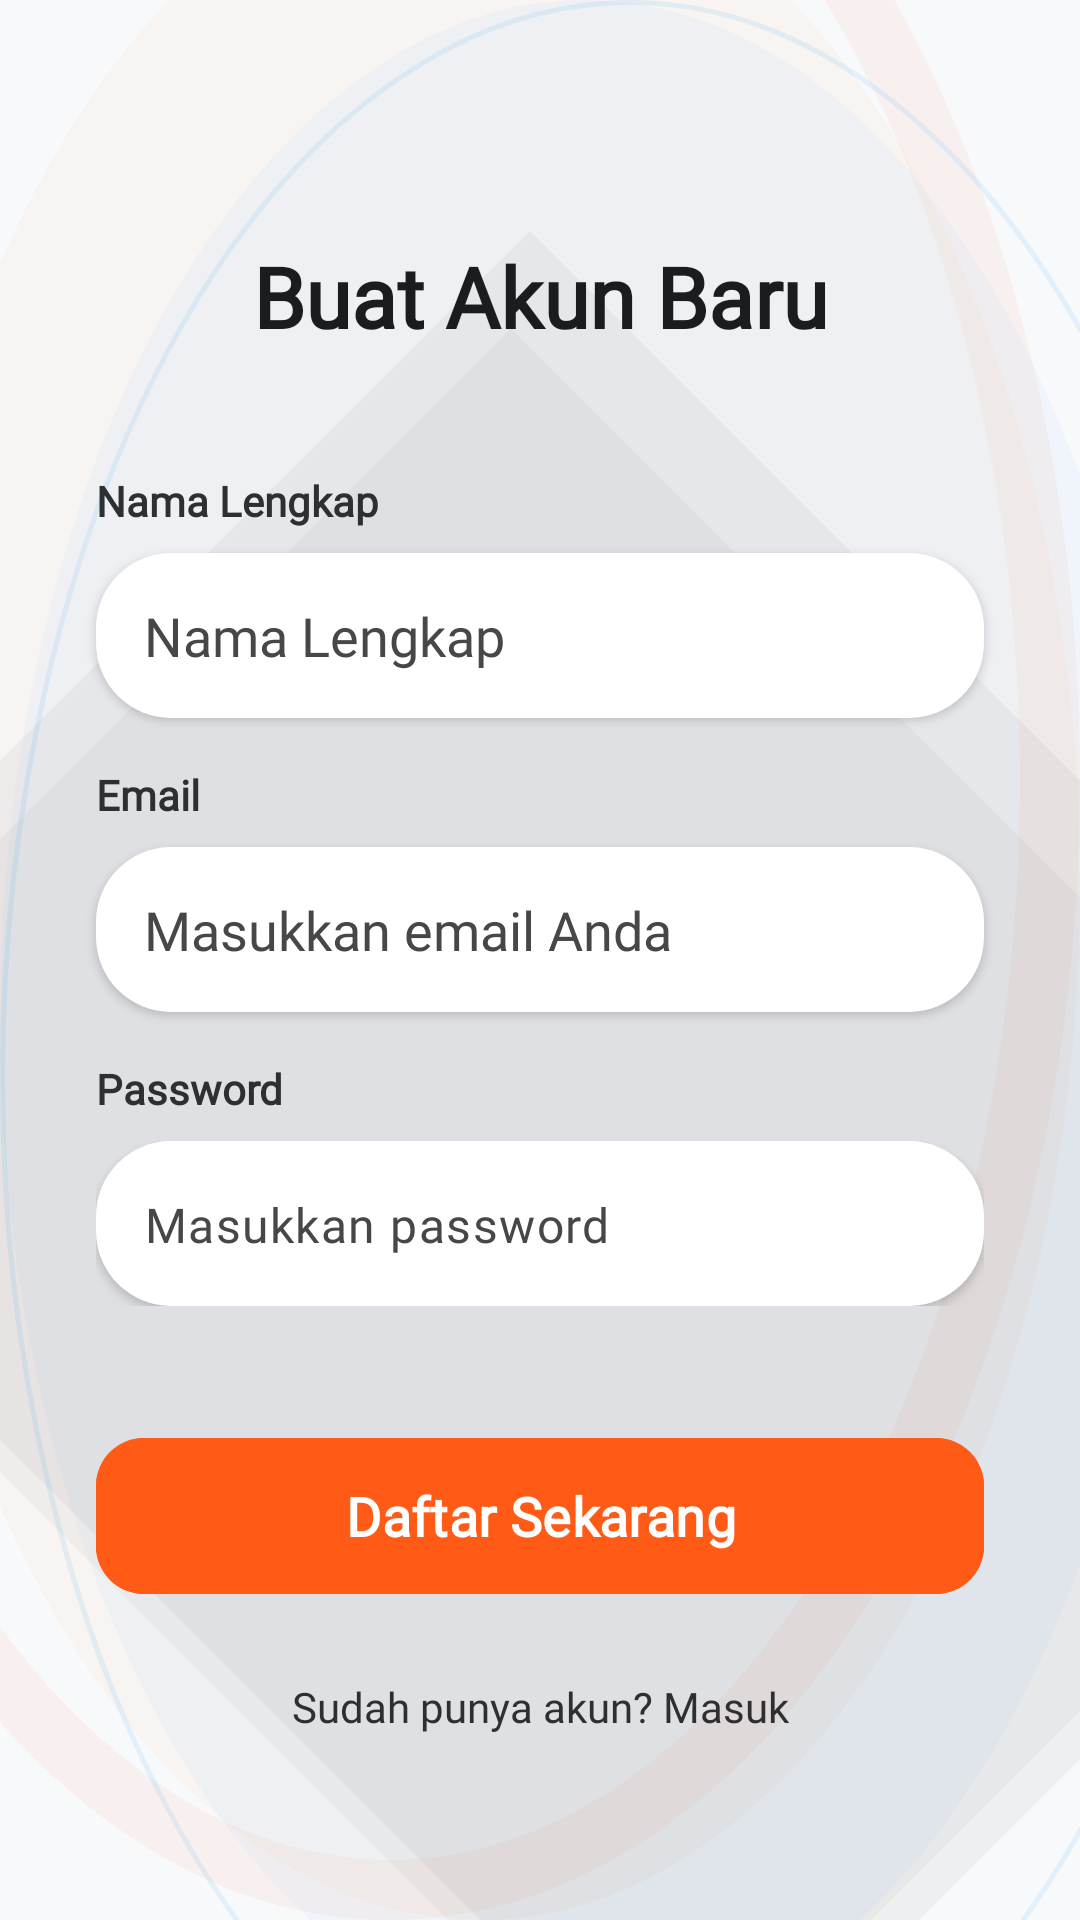

Produce the Android XML layout that renders to this screen, including the resource entries it uses.
<!-- AndroidManifest.xml: application theme Theme.Nutriscan -->
<!-- res/layout/activity_register.xml -->
<?xml version="1.0" encoding="utf-8"?>
<androidx.constraintlayout.widget.ConstraintLayout xmlns:android="http://schemas.android.com/apk/res/android"
    xmlns:app="http://schemas.android.com/apk/res-auto"
    xmlns:tools="http://schemas.android.com/tools"
    android:layout_width="match_parent"
    android:layout_height="match_parent"
    android:background="@drawable/bg_home_abstract"
    android:fitsSystemWindows="true"
    tools:context=".RegisterActivity">

    <TextView
        android:id="@+id/register_title"
        android:layout_width="wrap_content"
        android:layout_height="wrap_content"
        android:layout_marginTop="80dp"
        android:fontFamily="@font/spacelight"
        android:text="@string/title_create_account"
        android:textColor="@color/black_deep"
        android:textSize="28sp"
        android:textStyle="bold"
        app:layout_constraintStart_toStartOf="parent"
        app:layout_constraintEnd_toEndOf="parent"
        app:layout_constraintTop_toTopOf="parent" />

    <TextView
        android:id="@+id/name_label"
        android:layout_width="wrap_content"
        android:layout_height="wrap_content"
        android:layout_marginStart="32dp"
        android:layout_marginTop="40dp"
        android:fontFamily="@font/spacelight"
        android:text="@string/label_full_name"
        android:textColor="@color/black_medium"
        android:textStyle="bold"
        app:layout_constraintStart_toStartOf="parent"
        app:layout_constraintTop_toBottomOf="@+id/register_title" />

    <EditText
        android:id="@+id/name_input"
        android:layout_width="0dp"
        android:layout_height="55dp"
        android:layout_marginStart="32dp"
        android:layout_marginTop="8dp"
        android:layout_marginEnd="32dp"
        android:background="@drawable/reset_button_background_white"
        android:hint="@string/label_full_name"
        android:inputType="textPersonName"
        android:paddingStart="16dp"
        android:paddingEnd="16dp"
        android:textColor="@color/black_deep"
        android:textColorHint="@color/black_soft"
        android:fontFamily="@font/spacelight"
        android:elevation="2dp"
        app:layout_constraintEnd_toEndOf="parent"
        app:layout_constraintStart_toStartOf="parent"
        app:layout_constraintTop_toBottomOf="@+id/name_label" />

    <TextView
        android:id="@+id/email_label_reg"
        android:layout_width="wrap_content"
        android:layout_height="wrap_content"
        android:layout_marginStart="32dp"
        android:layout_marginTop="16dp"
        android:fontFamily="@font/spacelight"
        android:text="@string/label_email"
        android:textColor="@color/black_medium"
        android:textStyle="bold"
        app:layout_constraintStart_toStartOf="parent"
        app:layout_constraintTop_toBottomOf="@+id/name_input" />

    <EditText
        android:id="@+id/email_input_reg"
        android:layout_width="0dp"
        android:layout_height="55dp"
        android:layout_marginStart="32dp"
        android:layout_marginTop="8dp"
        android:layout_marginEnd="32dp"
        android:background="@drawable/reset_button_background_white"
        android:hint="@string/hint_email"
        android:inputType="textEmailAddress"
        android:paddingStart="16dp"
        android:paddingEnd="16dp"
        android:textColor="@color/black_deep"
        android:textColorHint="@color/black_soft"
        android:fontFamily="@font/spacelight"
        android:elevation="2dp"
        app:layout_constraintEnd_toEndOf="parent"
        app:layout_constraintStart_toStartOf="parent"
        app:layout_constraintTop_toBottomOf="@+id/email_label_reg" />

    <TextView
        android:id="@+id/password_label_reg"
        android:layout_width="wrap_content"
        android:layout_height="wrap_content"
        android:layout_marginStart="32dp"
        android:layout_marginTop="16dp"
        android:fontFamily="@font/spacelight"
        android:text="@string/label_password"
        android:textColor="@color/black_medium"
        android:textStyle="bold"
        app:layout_constraintStart_toStartOf="parent"
        app:layout_constraintTop_toBottomOf="@+id/email_input_reg" />

    <com.google.android.material.textfield.TextInputLayout
        android:id="@+id/password_layout_reg"
        android:layout_width="0dp"
        android:layout_height="wrap_content"
        android:layout_marginStart="32dp"
        android:layout_marginTop="8dp"
        android:layout_marginEnd="32dp"
        app:boxStrokeWidth="0dp"
        app:boxStrokeWidthFocused="0dp"
        app:hintEnabled="false"
        app:layout_constraintEnd_toEndOf="parent"
        app:layout_constraintStart_toStartOf="parent"
        app:layout_constraintTop_toBottomOf="@+id/password_label_reg"
        app:passwordToggleEnabled="true"
        app:passwordToggleTint="@color/black_soft">

        <com.google.android.material.textfield.TextInputEditText
            android:id="@+id/password_input_reg"
            android:layout_width="match_parent"
            android:layout_height="55dp"
            android:background="@drawable/reset_button_background_white"
            android:hint="@string/hint_password"
            android:inputType="textPassword"
            android:paddingStart="16dp"
            android:paddingEnd="16dp"
            android:textColor="@color/black_deep"
            android:textColorHint="@color/black_soft"
            android:fontFamily="@font/spacelight"
            android:elevation="2dp" />

    </com.google.android.material.textfield.TextInputLayout>

    <com.google.android.material.button.MaterialButton
        android:id="@+id/register_button"
        android:layout_width="0dp"
        android:layout_height="60dp"
        android:layout_marginStart="32dp"
        android:layout_marginTop="40dp"
        android:layout_marginEnd="32dp"
        android:backgroundTint="@color/orange_primary"
        android:text="@string/btn_register_now"
        android:textAllCaps="false"
        android:textColor="@android:color/white"
        android:textSize="18sp"
        android:textStyle="bold"
        android:fontFamily="@font/spacelight"
        app:cornerRadius="16dp"
        app:elevation="4dp"
        app:layout_constraintEnd_toEndOf="parent"
        app:layout_constraintStart_toStartOf="parent"
        app:layout_constraintTop_toBottomOf="@+id/password_layout_reg" />

    <TextView
        android:id="@+id/back_to_login"
        android:layout_width="wrap_content"
        android:layout_height="wrap_content"
        android:layout_marginTop="24dp"
        android:fontFamily="@font/spacelight"
        android:text="@string/label_have_account"
        android:textColor="@color/black_medium"
        app:layout_constraintEnd_toEndOf="parent"
        app:layout_constraintStart_toStartOf="parent"
        app:layout_constraintTop_toBottomOf="@+id/register_button" />

</androidx.constraintlayout.widget.ConstraintLayout>
<!-- resources referenced by this layout -->
<resources>
  <color name="black_deep">#1A1C1E</color>
  <color name="black_medium">#2D2F31</color>
  <color name="black_soft">#454749</color>
  <color name="orange_primary">#FF5A16</color>
  <!-- drawable bg_home_abstract (drawable) -->
  <?xml version="1.0" encoding="utf-8"?>
  <layer-list xmlns:android="http://schemas.android.com/apk/res/android">
      
      <item>
          <shape>
              <solid android:color="#F8F9FA" />
          </shape>
      </item>
  
      
      <item android:top="-120dp" android:left="-100dp">
          <shape android:shape="oval">
              <size android:width="350dp" android:height="350dp" />
              <stroke android:width="20dp" android:color="#0DFF5A16" /> 
          </shape>
      </item>
  
      <item android:top="-50dp" android:left="-40dp">
          <shape android:shape="oval">
              <size android:width="200dp" android:height="200dp" />
              <solid android:color="#08FF5A16" />
          </shape>
      </item>
  
      
      <item android:top="150dp" android:right="-50dp">
          <rotate android:fromDegrees="-45">
              <shape android:shape="rectangle">
                  <size android:width="2dp" android:height="400dp" />
                  <solid android:color="#0A000000" />
              </shape>
          </rotate>
      </item>
  
      <item android:top="180dp" android:right="-30dp">
          <rotate android:fromDegrees="-45">
              <shape android:shape="rectangle">
                  <size android:width="1dp" android:height="350dp" />
                  <solid android:color="#08000000" />
              </shape>
          </rotate>
      </item>
  
      
      <item android:bottom="-80dp" android:right="-60dp">
          <shape android:shape="oval">
              <size android:width="250dp" android:height="250dp" />
              <stroke android:width="1.5dp" android:color="#1A1A9BEF" />
          </shape>
      </item>
  
      <item android:bottom="-40dp" android:right="-30dp">
          <shape android:shape="oval">
              <size android:width="150dp" android:height="150dp" />
              <solid android:color="#0A1A9BEF" />
          </shape>
      </item>
  
  </layer-list>
  <!-- drawable reset_button_background_white (drawable) -->
  <?xml version="1.0" encoding="utf-8"?>
  <ripple xmlns:android="http://schemas.android.com/apk/res/android"
      android:color="#4DFF5A16">
      <item android:id="@android:id/mask">
          <shape android:shape="rectangle">
              <corners android:radius="25dp" />
              <solid android:color="@android:color/white" />
          </shape>
      </item>
      <item>
          <shape android:shape="rectangle">
              <corners android:radius="25dp" />
              <solid android:color="@color/white" />
          </shape>
      </item>
  </ripple>
  <string name="btn_register_now">Daftar Sekarang</string>
  <string name="hint_email">Masukkan email Anda</string>
  <string name="hint_password">Masukkan password</string>
  <string name="label_email">Email</string>
  <string name="label_full_name">Nama Lengkap</string>
  <string name="label_have_account">Sudah punya akun? Masuk</string>
  <string name="label_password">Password</string>
  <string name="title_create_account">Buat Akun Baru</string>
  <style name="Theme.Nutriscan" parent="Base.Theme.Nutriscan" />
  <color name="white">#FFFFFF</color>
  <style name="Base.Theme.Nutriscan" parent="Theme.Material3.DayNight.NoActionBar">
          
      </style>
</resources>
